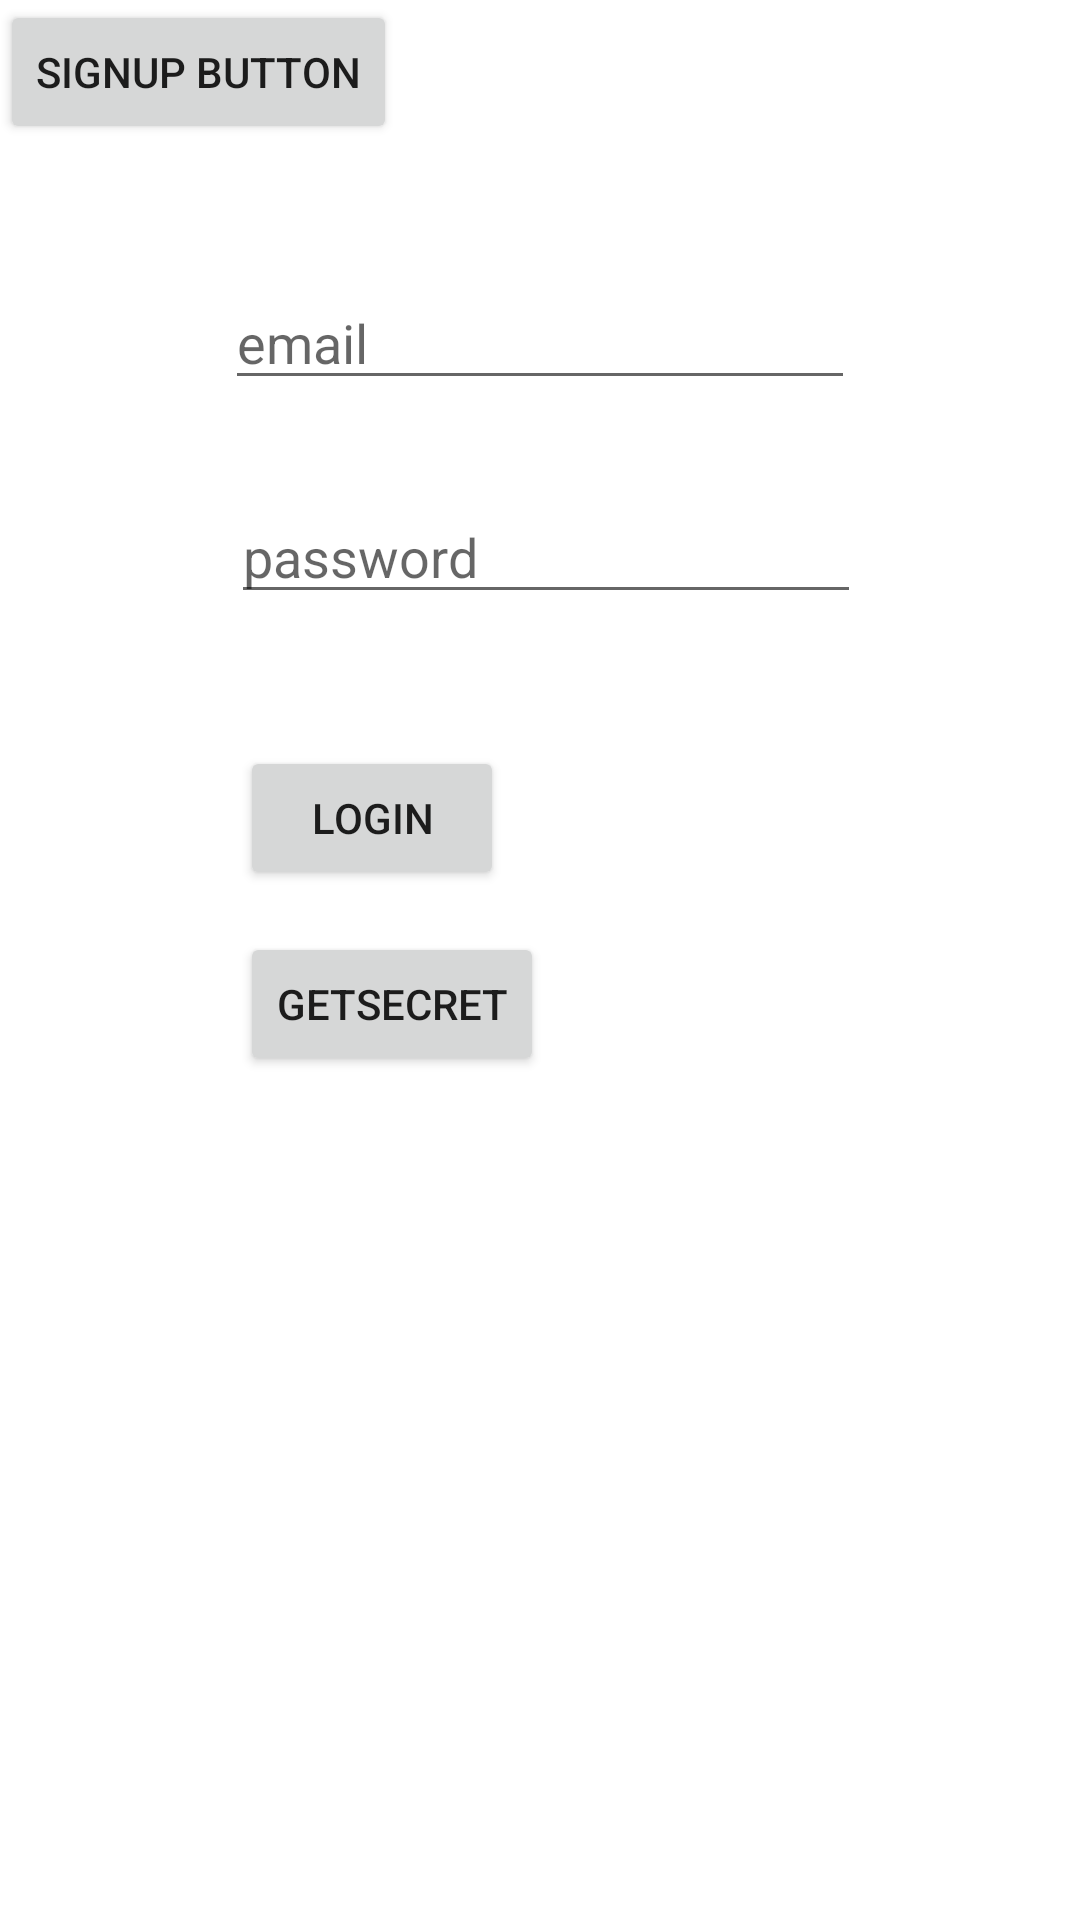

Write the Android layout XML for this screen, with the resource values it uses.
<!-- AndroidManifest.xml: application theme Theme.Enok -->
<!-- res/layout/activity_login.xml -->
<?xml version="1.0" encoding="utf-8"?>
<androidx.constraintlayout.widget.ConstraintLayout xmlns:android="http://schemas.android.com/apk/res/android"
    xmlns:app="http://schemas.android.com/apk/res-auto"
    xmlns:tools="http://schemas.android.com/tools"
    android:layout_width="match_parent"
    android:layout_height="match_parent"
    tools:context=".LoginActivity">

    <EditText
        android:id="@+id/editTextTextEmailAddress2"
        android:layout_width="wrap_content"
        android:layout_height="wrap_content"
        android:layout_marginTop="92dp"
        android:ems="10"
        android:hint="email"
        android:inputType="textEmailAddress"
        app:layout_constraintEnd_toEndOf="parent"
        app:layout_constraintStart_toStartOf="parent"
        app:layout_constraintTop_toTopOf="parent" />

    <EditText
        android:id="@+id/editTextTextPassword2"
        android:layout_width="wrap_content"
        android:layout_height="wrap_content"
        android:layout_marginStart="2dp"
        android:layout_marginTop="30dp"
        android:ems="10"
        android:hint="password"
        android:inputType="textPassword"
        app:layout_constraintStart_toStartOf="@+id/editTextTextEmailAddress2"
        app:layout_constraintTop_toBottomOf="@+id/editTextTextEmailAddress2" />

    <Button
        android:id="@+id/button2"
        android:layout_width="wrap_content"
        android:layout_height="wrap_content"
        android:layout_marginStart="3dp"
        android:layout_marginTop="44dp"
        android:text="Login"
        app:layout_constraintStart_toStartOf="@+id/editTextTextPassword2"
        app:layout_constraintTop_toBottomOf="@+id/editTextTextPassword2" />

    <Button
        android:id="@+id/getSecretButton"
        android:layout_width="wrap_content"
        android:layout_height="wrap_content"
        android:layout_marginTop="14dp"
        android:text="GetSecret"
        app:layout_constraintStart_toStartOf="@+id/button2"
        app:layout_constraintTop_toBottomOf="@+id/button2" />

    <Button
        android:id="@+id/signup_button"
        android:layout_width="wrap_content"
        android:layout_height="wrap_content"
        android:text="Signup Button"
        tools:layout_editor_absoluteX="109dp"
        tools:layout_editor_absoluteY="386dp" />


</androidx.constraintlayout.widget.ConstraintLayout>
<!-- resources referenced by this layout -->
<resources>
  <style name="Theme.Enok" parent="Theme.MaterialComponents.DayNight.DarkActionBar">
          
          <item name="colorPrimary">@color/purple_500</item>
          <item name="colorPrimaryVariant">@color/purple_700</item>
          <item name="colorOnPrimary">@color/white</item>
          
          <item name="colorSecondary">@color/teal_200</item>
          <item name="colorSecondaryVariant">@color/teal_700</item>
          <item name="colorOnSecondary">@color/black</item>
          
          <item name="android:statusBarColor" tools:targetApi="l">?attr/colorPrimaryVariant</item>
          
      </style>
  <!-- not gathered from this repository: default colours our renderer supplied (Android Studio template values) -->
  <color name="purple_500">#FF6200EE</color>
  <color name="purple_700">#FF3700B3</color>
  <color name="teal_200">#FF03DAC5</color>
  <color name="teal_700">#FF018786</color>
  <color name="black">#FF000000</color>
  <color name="white">#FFFFFFFF</color>
</resources>
